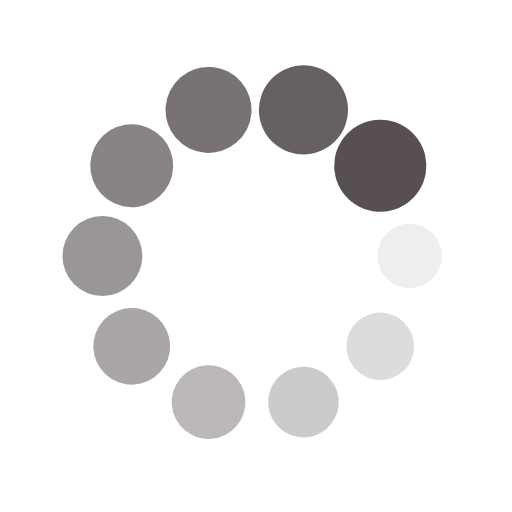
t = 0.00 s
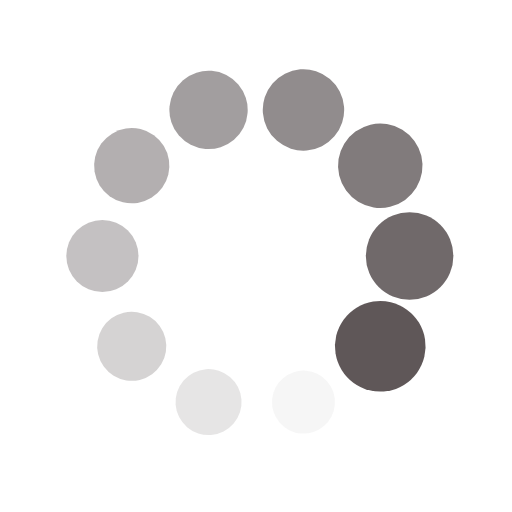
t = 0.43 s
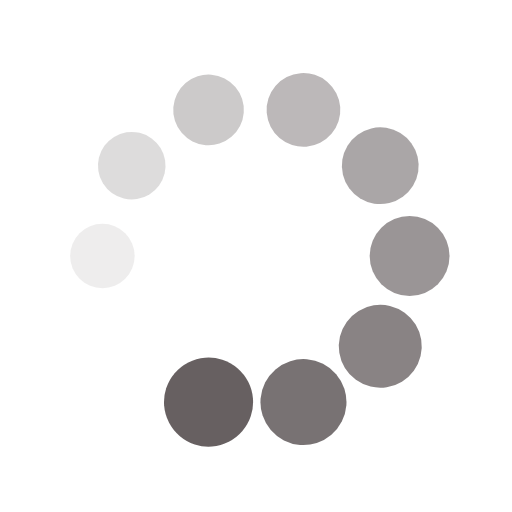
t = 0.86 s
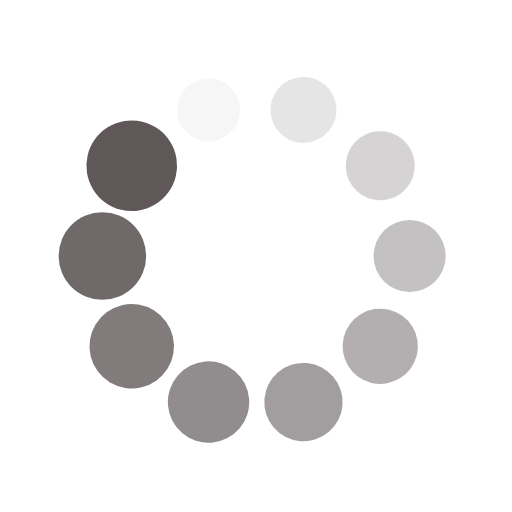
t = 1.29 s

The animated SVG that drew these frames (rendered in a browser with its animation timeline set to each time). Animation: 20 SMIL elements (animate=10,animateTransform=10); one cycle of 1.72 s, repeats indefinitely.

<?xml version="1.0" encoding="utf-8"?>
<svg xmlns="http://www.w3.org/2000/svg" xmlns:xlink="http://www.w3.org/1999/xlink" style="margin: auto; background: none; display: block; shape-rendering: auto;" width="200px" height="200px" viewBox="0 0 100 100" preserveAspectRatio="xMidYMid">
<g transform="translate(80,50)">
<g transform="rotate(0)">
<circle cx="0" cy="0" r="6" fill="#574f50" fill-opacity="1">
  <animateTransform attributeName="transform" type="scale" begin="-1.5517241379310343s" values="1.5 1.5;1 1" keyTimes="0;1" dur="1.7241379310344827s" repeatCount="indefinite"></animateTransform>
  <animate attributeName="fill-opacity" keyTimes="0;1" dur="1.7241379310344827s" repeatCount="indefinite" values="1;0" begin="-1.5517241379310343s"></animate>
</circle>
</g>
</g><g transform="translate(74.27050983124843,67.6335575687742)">
<g transform="rotate(36)">
<circle cx="0" cy="0" r="6" fill="#574f50" fill-opacity="0.9">
  <animateTransform attributeName="transform" type="scale" begin="-1.379310344827586s" values="1.5 1.5;1 1" keyTimes="0;1" dur="1.7241379310344827s" repeatCount="indefinite"></animateTransform>
  <animate attributeName="fill-opacity" keyTimes="0;1" dur="1.7241379310344827s" repeatCount="indefinite" values="1;0" begin="-1.379310344827586s"></animate>
</circle>
</g>
</g><g transform="translate(59.270509831248425,78.53169548885461)">
<g transform="rotate(72)">
<circle cx="0" cy="0" r="6" fill="#574f50" fill-opacity="0.8">
  <animateTransform attributeName="transform" type="scale" begin="-1.2068965517241377s" values="1.5 1.5;1 1" keyTimes="0;1" dur="1.7241379310344827s" repeatCount="indefinite"></animateTransform>
  <animate attributeName="fill-opacity" keyTimes="0;1" dur="1.7241379310344827s" repeatCount="indefinite" values="1;0" begin="-1.2068965517241377s"></animate>
</circle>
</g>
</g><g transform="translate(40.72949016875158,78.53169548885461)">
<g transform="rotate(108)">
<circle cx="0" cy="0" r="6" fill="#574f50" fill-opacity="0.7">
  <animateTransform attributeName="transform" type="scale" begin="-1.0344827586206895s" values="1.5 1.5;1 1" keyTimes="0;1" dur="1.7241379310344827s" repeatCount="indefinite"></animateTransform>
  <animate attributeName="fill-opacity" keyTimes="0;1" dur="1.7241379310344827s" repeatCount="indefinite" values="1;0" begin="-1.0344827586206895s"></animate>
</circle>
</g>
</g><g transform="translate(25.72949016875158,67.6335575687742)">
<g transform="rotate(144)">
<circle cx="0" cy="0" r="6" fill="#574f50" fill-opacity="0.6">
  <animateTransform attributeName="transform" type="scale" begin="-0.8620689655172413s" values="1.5 1.5;1 1" keyTimes="0;1" dur="1.7241379310344827s" repeatCount="indefinite"></animateTransform>
  <animate attributeName="fill-opacity" keyTimes="0;1" dur="1.7241379310344827s" repeatCount="indefinite" values="1;0" begin="-0.8620689655172413s"></animate>
</circle>
</g>
</g><g transform="translate(20,50.00000000000001)">
<g transform="rotate(180)">
<circle cx="0" cy="0" r="6" fill="#574f50" fill-opacity="0.5">
  <animateTransform attributeName="transform" type="scale" begin="-0.689655172413793s" values="1.5 1.5;1 1" keyTimes="0;1" dur="1.7241379310344827s" repeatCount="indefinite"></animateTransform>
  <animate attributeName="fill-opacity" keyTimes="0;1" dur="1.7241379310344827s" repeatCount="indefinite" values="1;0" begin="-0.689655172413793s"></animate>
</circle>
</g>
</g><g transform="translate(25.729490168751575,32.366442431225806)">
<g transform="rotate(216)">
<circle cx="0" cy="0" r="6" fill="#574f50" fill-opacity="0.4">
  <animateTransform attributeName="transform" type="scale" begin="-0.5172413793103448s" values="1.5 1.5;1 1" keyTimes="0;1" dur="1.7241379310344827s" repeatCount="indefinite"></animateTransform>
  <animate attributeName="fill-opacity" keyTimes="0;1" dur="1.7241379310344827s" repeatCount="indefinite" values="1;0" begin="-0.5172413793103448s"></animate>
</circle>
</g>
</g><g transform="translate(40.729490168751575,21.468304511145394)">
<g transform="rotate(252)">
<circle cx="0" cy="0" r="6" fill="#574f50" fill-opacity="0.3">
  <animateTransform attributeName="transform" type="scale" begin="-0.3448275862068965s" values="1.5 1.5;1 1" keyTimes="0;1" dur="1.7241379310344827s" repeatCount="indefinite"></animateTransform>
  <animate attributeName="fill-opacity" keyTimes="0;1" dur="1.7241379310344827s" repeatCount="indefinite" values="1;0" begin="-0.3448275862068965s"></animate>
</circle>
</g>
</g><g transform="translate(59.27050983124842,21.46830451114539)">
<g transform="rotate(288)">
<circle cx="0" cy="0" r="6" fill="#574f50" fill-opacity="0.2">
  <animateTransform attributeName="transform" type="scale" begin="-0.17241379310344826s" values="1.5 1.5;1 1" keyTimes="0;1" dur="1.7241379310344827s" repeatCount="indefinite"></animateTransform>
  <animate attributeName="fill-opacity" keyTimes="0;1" dur="1.7241379310344827s" repeatCount="indefinite" values="1;0" begin="-0.17241379310344826s"></animate>
</circle>
</g>
</g><g transform="translate(74.27050983124842,32.3664424312258)">
<g transform="rotate(324)">
<circle cx="0" cy="0" r="6" fill="#574f50" fill-opacity="0.1">
  <animateTransform attributeName="transform" type="scale" begin="0s" values="1.5 1.5;1 1" keyTimes="0;1" dur="1.7241379310344827s" repeatCount="indefinite"></animateTransform>
  <animate attributeName="fill-opacity" keyTimes="0;1" dur="1.7241379310344827s" repeatCount="indefinite" values="1;0" begin="0s"></animate>
</circle>
</g>
</g>
<!-- [ldio] generated by https://loading.io/ --></svg>
